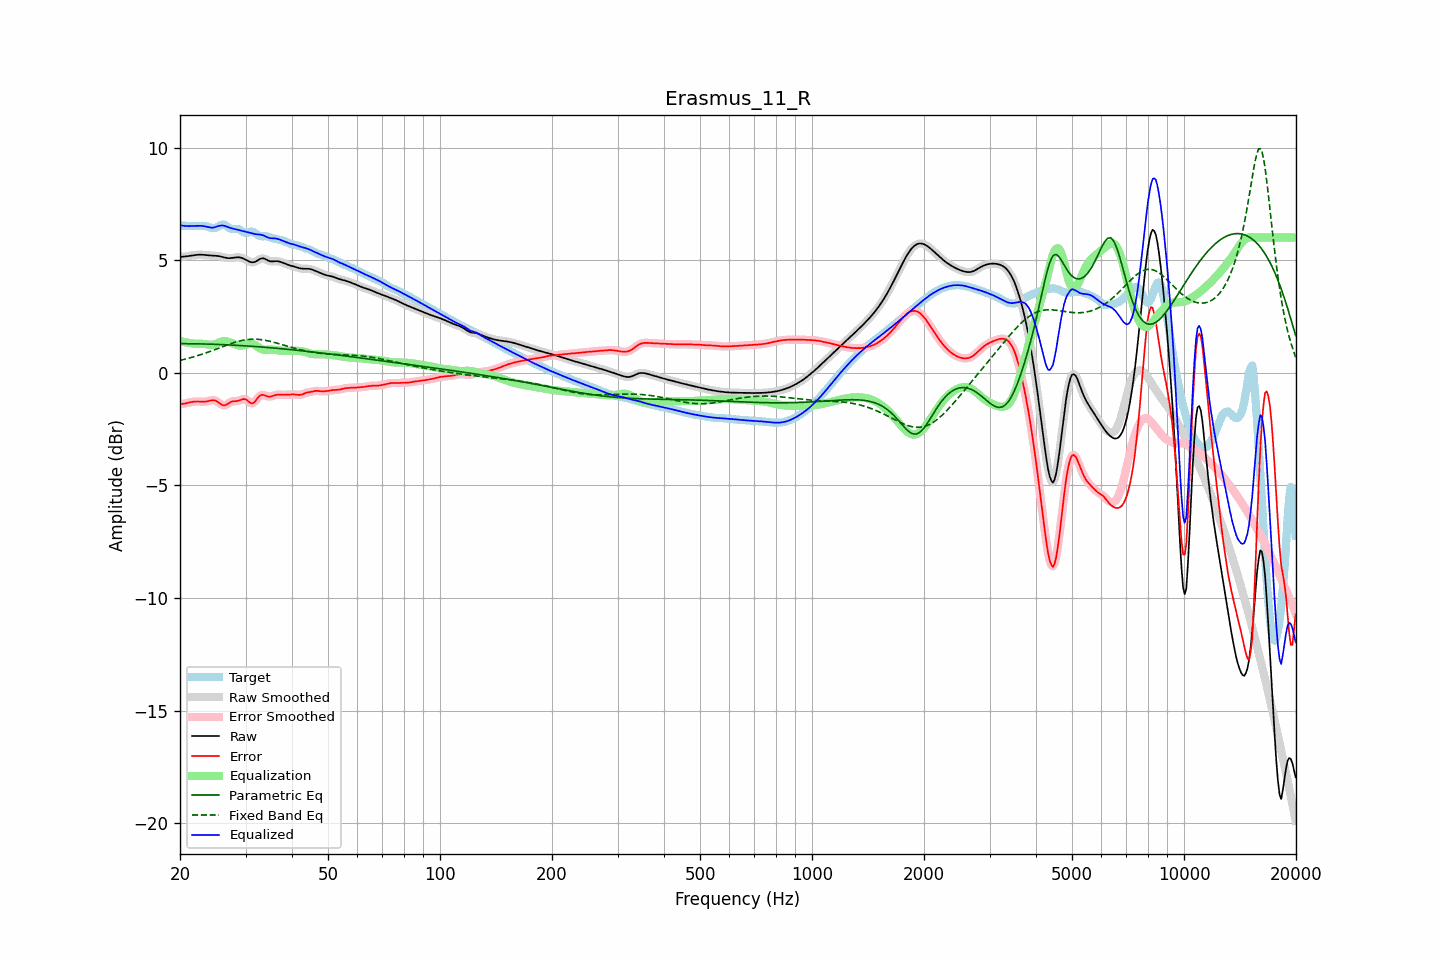

Data behind this chart, as committed beside it:
frequency, raw, error, smoothed, error_smoothed, equalization, parametric_eq, fixed_band_eq, equalized_raw, equalized_smoothed, target
20.00, 5.14, -1.40, 5.14, -1.40, 1.41, 1.29, 0.55, 6.55, 6.55, 6.54
20.20, 5.15, -1.39, 5.15, -1.39, 1.39, 1.29, 0.56, 6.54, 6.54, 6.54
20.40, 5.15, -1.38, 5.15, -1.38, 1.37, 1.29, 0.58, 6.53, 6.53, 6.53
20.61, 5.16, -1.37, 5.16, -1.37, 1.36, 1.29, 0.60, 6.52, 6.52, 6.53
20.81, 5.17, -1.35, 5.17, -1.35, 1.34, 1.29, 0.62, 6.51, 6.51, 6.52
21.02, 5.18, -1.34, 5.18, -1.34, 1.33, 1.29, 0.63, 6.51, 6.51, 6.52
21.23, 5.19, -1.32, 5.19, -1.32, 1.32, 1.29, 0.65, 6.51, 6.51, 6.51
21.44, 5.20, -1.30, 5.20, -1.30, 1.31, 1.29, 0.67, 6.51, 6.51, 6.51
21.66, 5.21, -1.29, 5.21, -1.29, 1.30, 1.29, 0.69, 6.51, 6.51, 6.51
21.87, 5.22, -1.28, 5.22, -1.28, 1.29, 1.28, 0.71, 6.51, 6.51, 6.51
22.09, 5.23, -1.28, 5.23, -1.28, 1.28, 1.28, 0.74, 6.52, 6.52, 6.51
22.31, 5.24, -1.28, 5.24, -1.28, 1.28, 1.28, 0.76, 6.52, 6.52, 6.51
22.54, 5.24, -1.28, 5.24, -1.28, 1.28, 1.28, 0.78, 6.52, 6.52, 6.52
22.76, 5.24, -1.28, 5.24, -1.28, 1.28, 1.28, 0.80, 6.52, 6.52, 6.52
22.99, 5.24, -1.29, 5.24, -1.29, 1.28, 1.28, 0.83, 6.52, 6.52, 6.53
23.22, 5.23, -1.29, 5.23, -1.29, 1.28, 1.28, 0.85, 6.51, 6.51, 6.52
23.45, 5.22, -1.28, 5.22, -1.28, 1.27, 1.27, 0.88, 6.49, 6.49, 6.51
23.69, 5.22, -1.27, 5.22, -1.27, 1.26, 1.27, 0.90, 6.47, 6.47, 6.49
23.92, 5.21, -1.25, 5.21, -1.25, 1.25, 1.27, 0.93, 6.46, 6.46, 6.46
24.16, 5.20, -1.23, 5.21, -1.23, 1.24, 1.27, 0.95, 6.44, 6.44, 6.44
24.40, 5.20, -1.22, 5.20, -1.22, 1.24, 1.27, 0.98, 6.44, 6.44, 6.42
24.65, 5.20, -1.22, 5.20, -1.22, 1.25, 1.26, 1.01, 6.45, 6.45, 6.42
24.89, 5.19, -1.24, 5.19, -1.24, 1.27, 1.26, 1.03, 6.47, 6.47, 6.43
25.14, 5.19, -1.28, 5.19, -1.28, 1.30, 1.26, 1.06, 6.49, 6.49, 6.46
25.39, 5.18, -1.33, 5.18, -1.33, 1.34, 1.25, 1.09, 6.51, 6.51, 6.50
25.65, 5.16, -1.38, 5.16, -1.38, 1.37, 1.25, 1.12, 6.53, 6.53, 6.54
25.91, 5.15, -1.42, 5.15, -1.42, 1.39, 1.25, 1.14, 6.54, 6.54, 6.57
26.16, 5.13, -1.45, 5.13, -1.45, 1.40, 1.25, 1.17, 6.53, 6.53, 6.58
26.43, 5.11, -1.44, 5.11, -1.44, 1.40, 1.24, 1.20, 6.51, 6.52, 6.55
26.69, 5.10, -1.41, 5.10, -1.41, 1.39, 1.24, 1.22, 6.49, 6.49, 6.51
26.96, 5.09, -1.37, 5.09, -1.37, 1.38, 1.24, 1.25, 6.46, 6.46, 6.46
27.23, 5.09, -1.32, 5.09, -1.32, 1.35, 1.23, 1.28, 6.44, 6.44, 6.41
27.50, 5.09, -1.29, 5.09, -1.29, 1.32, 1.23, 1.30, 6.42, 6.42, 6.38
27.77, 5.10, -1.27, 5.10, -1.27, 1.29, 1.23, 1.32, 6.40, 6.40, 6.37
28.05, 5.11, -1.26, 5.11, -1.27, 1.27, 1.22, 1.35, 6.38, 6.38, 6.38
28.33, 5.12, -1.26, 5.12, -1.26, 1.24, 1.22, 1.37, 6.36, 6.36, 6.39
28.62, 5.13, -1.25, 5.12, -1.25, 1.22, 1.21, 1.39, 6.35, 6.35, 6.38
28.90, 5.12, -1.23, 5.12, -1.23, 1.21, 1.21, 1.41, 6.33, 6.33, 6.35
29.19, 5.10, -1.20, 5.11, -1.20, 1.20, 1.21, 1.42, 6.31, 6.31, 6.31
29.48, 5.08, -1.17, 5.08, -1.18, 1.21, 1.20, 1.44, 6.29, 6.29, 6.26
29.78, 5.05, -1.17, 5.05, -1.17, 1.22, 1.20, 1.45, 6.28, 6.28, 6.22
30.08, 5.01, -1.19, 5.01, -1.19, 1.25, 1.19, 1.46, 6.26, 6.26, 6.20
30.38, 4.98, -1.24, 4.97, -1.24, 1.27, 1.19, 1.47, 6.24, 6.24, 6.21
30.68, 4.94, -1.30, 4.94, -1.30, 1.28, 1.18, 1.48, 6.22, 6.22, 6.24
30.99, 4.91, -1.35, 4.91, -1.35, 1.29, 1.18, 1.49, 6.20, 6.20, 6.26
31.30, 4.90, -1.36, 4.90, -1.36, 1.28, 1.17, 1.49, 6.18, 6.18, 6.26
31.61, 4.91, -1.33, 4.91, -1.32, 1.26, 1.17, 1.49, 6.16, 6.17, 6.23
31.93, 4.93, -1.25, 4.94, -1.25, 1.22, 1.16, 1.49, 6.15, 6.15, 6.18
32.24, 4.98, -1.16, 4.98, -1.16, 1.17, 1.16, 1.49, 6.15, 6.15, 6.13
32.57, 5.02, -1.06, 5.02, -1.07, 1.12, 1.15, 1.48, 6.14, 6.14, 6.09
32.89, 5.06, -1.00, 5.06, -1.01, 1.07, 1.15, 1.47, 6.13, 6.13, 6.06
33.22, 5.08, -0.98, 5.08, -0.98, 1.04, 1.14, 1.46, 6.11, 6.11, 6.06
33.55, 5.08, -0.99, 5.07, -0.99, 1.02, 1.14, 1.45, 6.09, 6.09, 6.06
33.89, 5.05, -1.01, 5.05, -1.01, 1.01, 1.13, 1.44, 6.06, 6.06, 6.06
34.23, 5.01, -1.04, 5.01, -1.04, 1.01, 1.12, 1.43, 6.02, 6.03, 6.05
34.57, 4.97, -1.06, 4.98, -1.06, 1.02, 1.12, 1.41, 6.00, 6.00, 6.03
34.92, 4.95, -1.06, 4.95, -1.06, 1.03, 1.11, 1.39, 5.98, 5.98, 6.01
35.27, 4.94, -1.05, 4.94, -1.05, 1.03, 1.11, 1.38, 5.97, 5.97, 5.99
35.62, 4.94, -1.03, 4.94, -1.02, 1.02, 1.10, 1.36, 5.97, 5.97, 5.97
35.97, 4.95, -1.00, 4.95, -1.00, 1.01, 1.09, 1.34, 5.96, 5.96, 5.95
... 635 more rows
